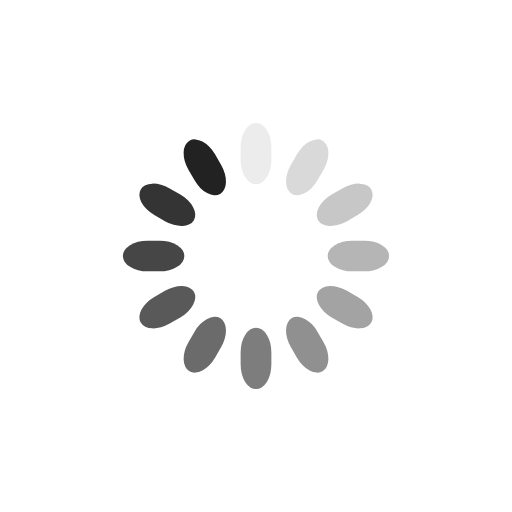
t = 0.00 s
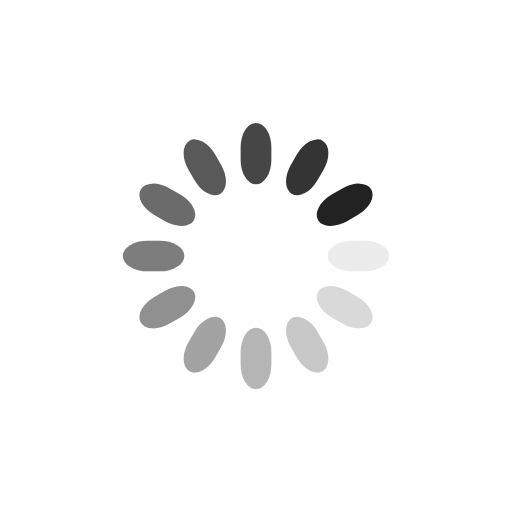
t = 0.25 s
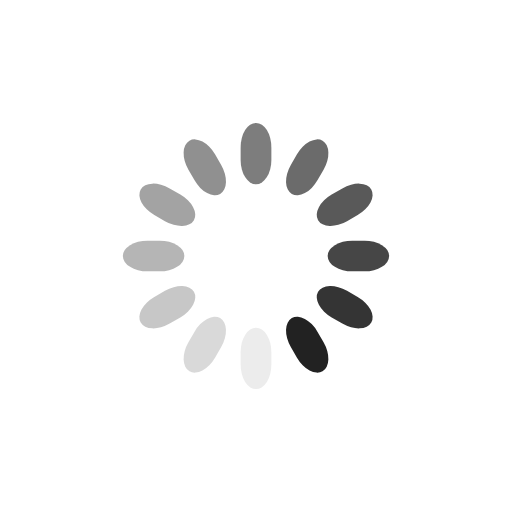
t = 0.50 s
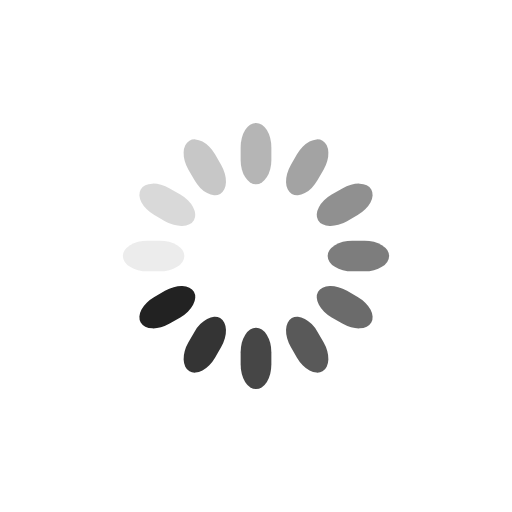
t = 0.75 s

The animated SVG that drew these frames (rendered in a browser with its animation timeline set to each time). Animation: 12 SMIL elements (animate=12); one cycle of 1.00 s, repeats indefinitely.

<svg class="lds-spinner" width="200px"  height="200px"  xmlns="http://www.w3.org/2000/svg" xmlns:xlink="http://www.w3.org/1999/xlink" viewBox="0 0 100 100" preserveAspectRatio="xMidYMid" style="background: none;"><g transform="rotate(0 50 50)">
  <rect x="47" y="24" rx="9.4" ry="4.8" width="6" height="12" fill="#222">
    <animate attributeName="opacity" values="1;0" keyTimes="0;1" dur="1s" begin="-0.9166666666666666s" repeatCount="indefinite"></animate>
  </rect>
</g><g transform="rotate(30 50 50)">
  <rect x="47" y="24" rx="9.4" ry="4.8" width="6" height="12" fill="#222">
    <animate attributeName="opacity" values="1;0" keyTimes="0;1" dur="1s" begin="-0.8333333333333334s" repeatCount="indefinite"></animate>
  </rect>
</g><g transform="rotate(60 50 50)">
  <rect x="47" y="24" rx="9.4" ry="4.8" width="6" height="12" fill="#222">
    <animate attributeName="opacity" values="1;0" keyTimes="0;1" dur="1s" begin="-0.75s" repeatCount="indefinite"></animate>
  </rect>
</g><g transform="rotate(90 50 50)">
  <rect x="47" y="24" rx="9.4" ry="4.8" width="6" height="12" fill="#222">
    <animate attributeName="opacity" values="1;0" keyTimes="0;1" dur="1s" begin="-0.6666666666666666s" repeatCount="indefinite"></animate>
  </rect>
</g><g transform="rotate(120 50 50)">
  <rect x="47" y="24" rx="9.4" ry="4.8" width="6" height="12" fill="#222">
    <animate attributeName="opacity" values="1;0" keyTimes="0;1" dur="1s" begin="-0.5833333333333334s" repeatCount="indefinite"></animate>
  </rect>
</g><g transform="rotate(150 50 50)">
  <rect x="47" y="24" rx="9.4" ry="4.8" width="6" height="12" fill="#222">
    <animate attributeName="opacity" values="1;0" keyTimes="0;1" dur="1s" begin="-0.5s" repeatCount="indefinite"></animate>
  </rect>
</g><g transform="rotate(180 50 50)">
  <rect x="47" y="24" rx="9.4" ry="4.8" width="6" height="12" fill="#222">
    <animate attributeName="opacity" values="1;0" keyTimes="0;1" dur="1s" begin="-0.4166666666666667s" repeatCount="indefinite"></animate>
  </rect>
</g><g transform="rotate(210 50 50)">
  <rect x="47" y="24" rx="9.4" ry="4.8" width="6" height="12" fill="#222">
    <animate attributeName="opacity" values="1;0" keyTimes="0;1" dur="1s" begin="-0.3333333333333333s" repeatCount="indefinite"></animate>
  </rect>
</g><g transform="rotate(240 50 50)">
  <rect x="47" y="24" rx="9.4" ry="4.8" width="6" height="12" fill="#222">
    <animate attributeName="opacity" values="1;0" keyTimes="0;1" dur="1s" begin="-0.25s" repeatCount="indefinite"></animate>
  </rect>
</g><g transform="rotate(270 50 50)">
  <rect x="47" y="24" rx="9.4" ry="4.8" width="6" height="12" fill="#222">
    <animate attributeName="opacity" values="1;0" keyTimes="0;1" dur="1s" begin="-0.16666666666666666s" repeatCount="indefinite"></animate>
  </rect>
</g><g transform="rotate(300 50 50)">
  <rect x="47" y="24" rx="9.4" ry="4.8" width="6" height="12" fill="#222">
    <animate attributeName="opacity" values="1;0" keyTimes="0;1" dur="1s" begin="-0.08333333333333333s" repeatCount="indefinite"></animate>
  </rect>
</g><g transform="rotate(330 50 50)">
  <rect x="47" y="24" rx="9.4" ry="4.8" width="6" height="12" fill="#222">
    <animate attributeName="opacity" values="1;0" keyTimes="0;1" dur="1s" begin="0s" repeatCount="indefinite"></animate>
  </rect>
</g></svg>
